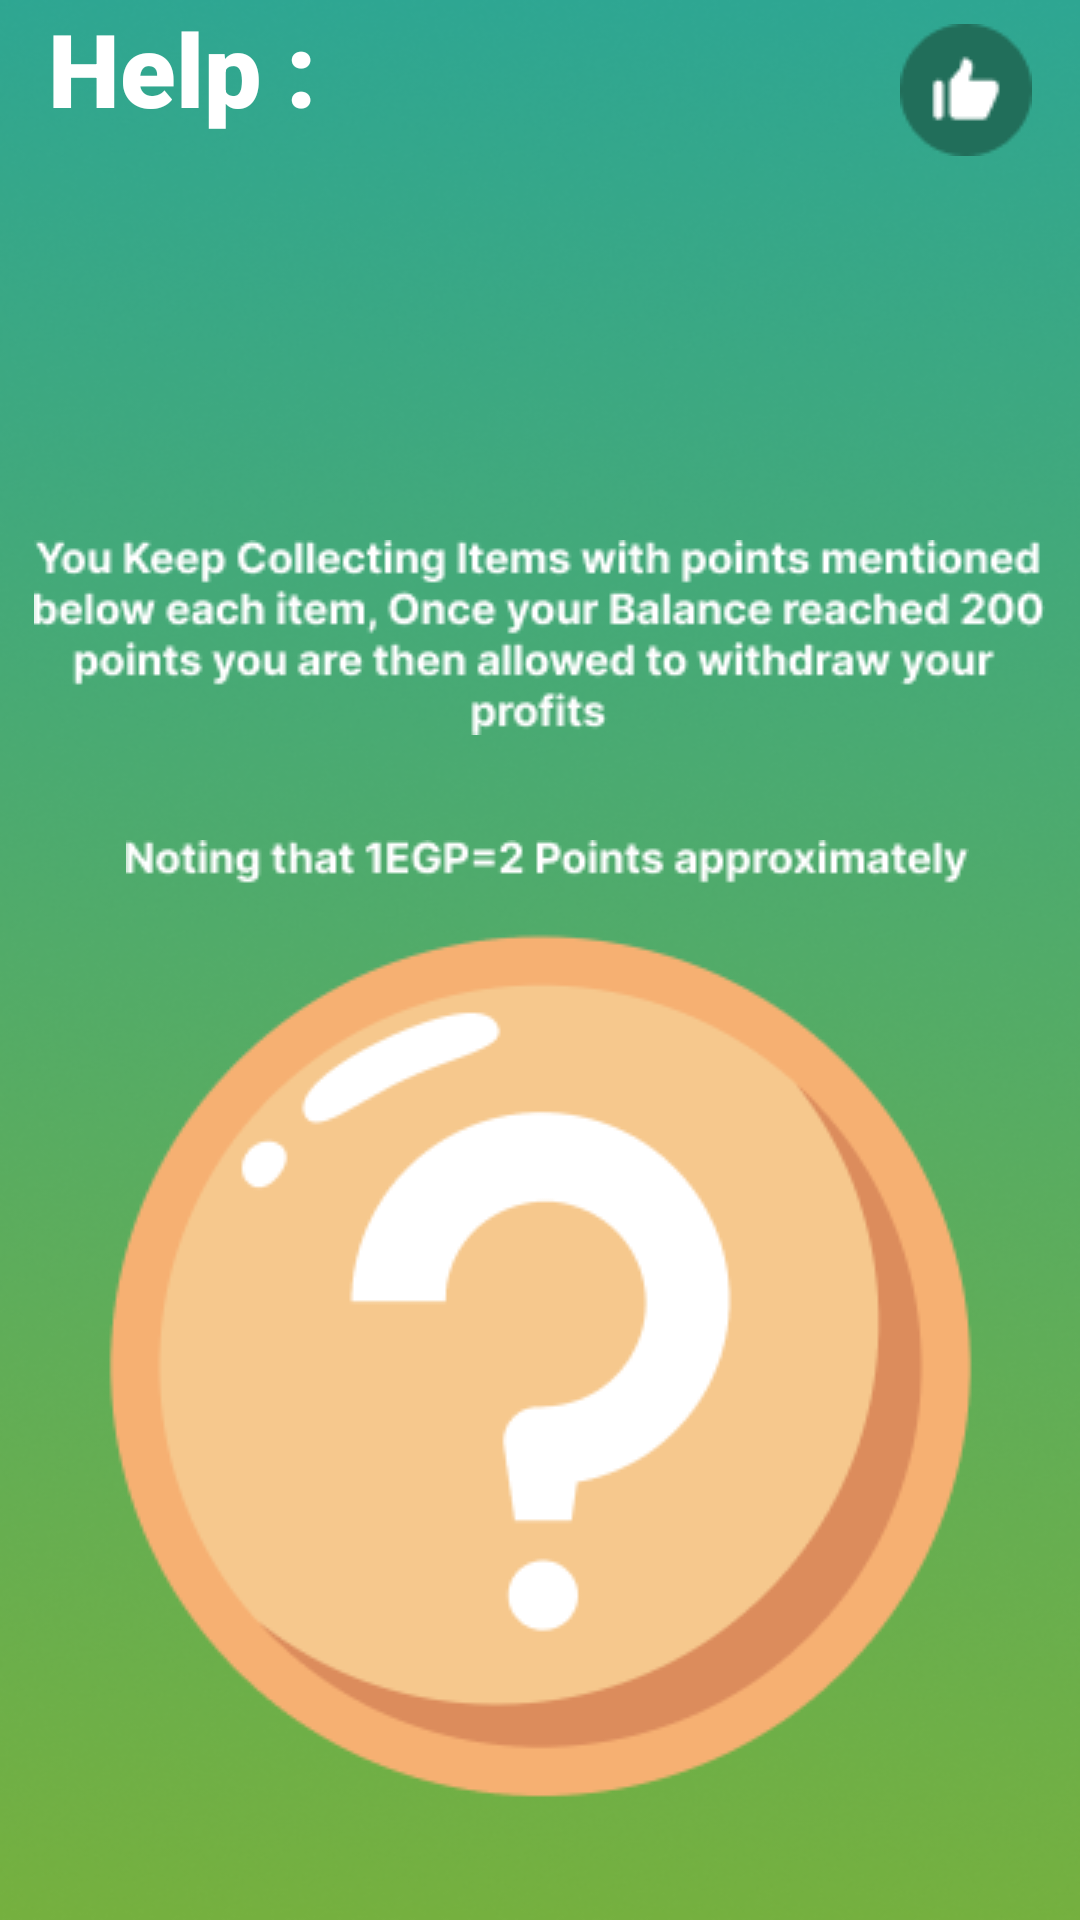

Produce the Android XML layout that renders to this screen, including the resource entries it uses.
<!-- AndroidManifest.xml: fallback theme Theme.MaterialComponents.DayNight.NoActionBar -->
<!-- res/layout/activity_help1.xml -->
<?xml version="1.0" encoding="utf-8"?>
<androidx.constraintlayout.widget.ConstraintLayout xmlns:android="http://schemas.android.com/apk/res/android"
    xmlns:app="http://schemas.android.com/apk/res-auto"
    xmlns:tools="http://schemas.android.com/tools"
    android:layout_width="match_parent"
    android:layout_height="match_parent"
    android:background="@drawable/aftersignupbg"
    tools:context=".Help1">

    <ImageView
        android:id="@+id/imageView46"
        android:layout_width="wrap_content"
        android:layout_height="wrap_content"
        android:layout_marginTop="8dp"
        android:layout_marginEnd="16dp"
        android:onClick="collections"
        app:layout_constraintEnd_toStartOf="@+id/imageView47"
        app:layout_constraintTop_toTopOf="parent"
        app:srcCompat="@drawable/frame16" />

    <ImageView
        android:id="@+id/imageView47"
        android:layout_width="wrap_content"
        android:layout_height="wrap_content"
        android:layout_marginTop="8dp"
        android:layout_marginEnd="16dp"
        android:onClick="feedback"
        app:layout_constraintEnd_toEndOf="parent"
        app:layout_constraintTop_toTopOf="parent"
        app:srcCompat="@drawable/feedicon" />

    <TextView
        android:id="@+id/textView15"
        android:layout_width="wrap_content"
        android:layout_height="wrap_content"
        android:layout_marginStart="16dp"
        android:fontFamily="sans-serif-black"
        android:text="Help :"
        android:textColor="@color/white"
        android:textSize="34sp"
        app:layout_constraintStart_toStartOf="parent"
        tools:layout_editor_absoluteY="102dp" />

    <ImageView
        android:id="@+id/imageView48"
        android:layout_width="wrap_content"
        android:layout_height="wrap_content"
        app:layout_constraintBottom_toBottomOf="parent"
        app:layout_constraintEnd_toEndOf="parent"
        app:layout_constraintStart_toStartOf="parent"
        app:layout_constraintTop_toBottomOf="@+id/imageView38"
        app:srcCompat="@drawable/rectangle9" />

    <ImageView
        android:id="@+id/imageView36"
        android:layout_width="wrap_content"
        android:layout_height="wrap_content"
        android:layout_marginTop="180dp"
        app:layout_constraintEnd_toEndOf="parent"
        app:layout_constraintHorizontal_bias="0.494"
        app:layout_constraintStart_toStartOf="parent"
        app:layout_constraintTop_toTopOf="parent"
        app:srcCompat="@drawable/firsthelp" />

    <ImageView
        android:id="@+id/imageView38"
        android:layout_width="wrap_content"
        android:layout_height="wrap_content"
        android:layout_marginTop="280dp"
        app:layout_constraintEnd_toEndOf="parent"
        app:layout_constraintHorizontal_bias="0.533"
        app:layout_constraintStart_toStartOf="parent"
        app:layout_constraintTop_toTopOf="parent"
        app:srcCompat="@drawable/secondhelp" />
</androidx.constraintlayout.widget.ConstraintLayout>
<!-- resources referenced by this layout -->
<resources>
  <color name="white">#FFFFFFFF</color>
  <!-- drawable aftersignupbg: png bitmap (drawable, 281639 bytes) -->
  <!-- drawable feedicon: png bitmap (drawable, 1310 bytes) -->
  <!-- drawable firsthelp: png bitmap (drawable, 7146 bytes) -->
  <!-- drawable rectangle9: png bitmap (drawable, 17183 bytes) -->
  <!-- drawable secondhelp: png bitmap (drawable, 2239 bytes) -->
</resources>
